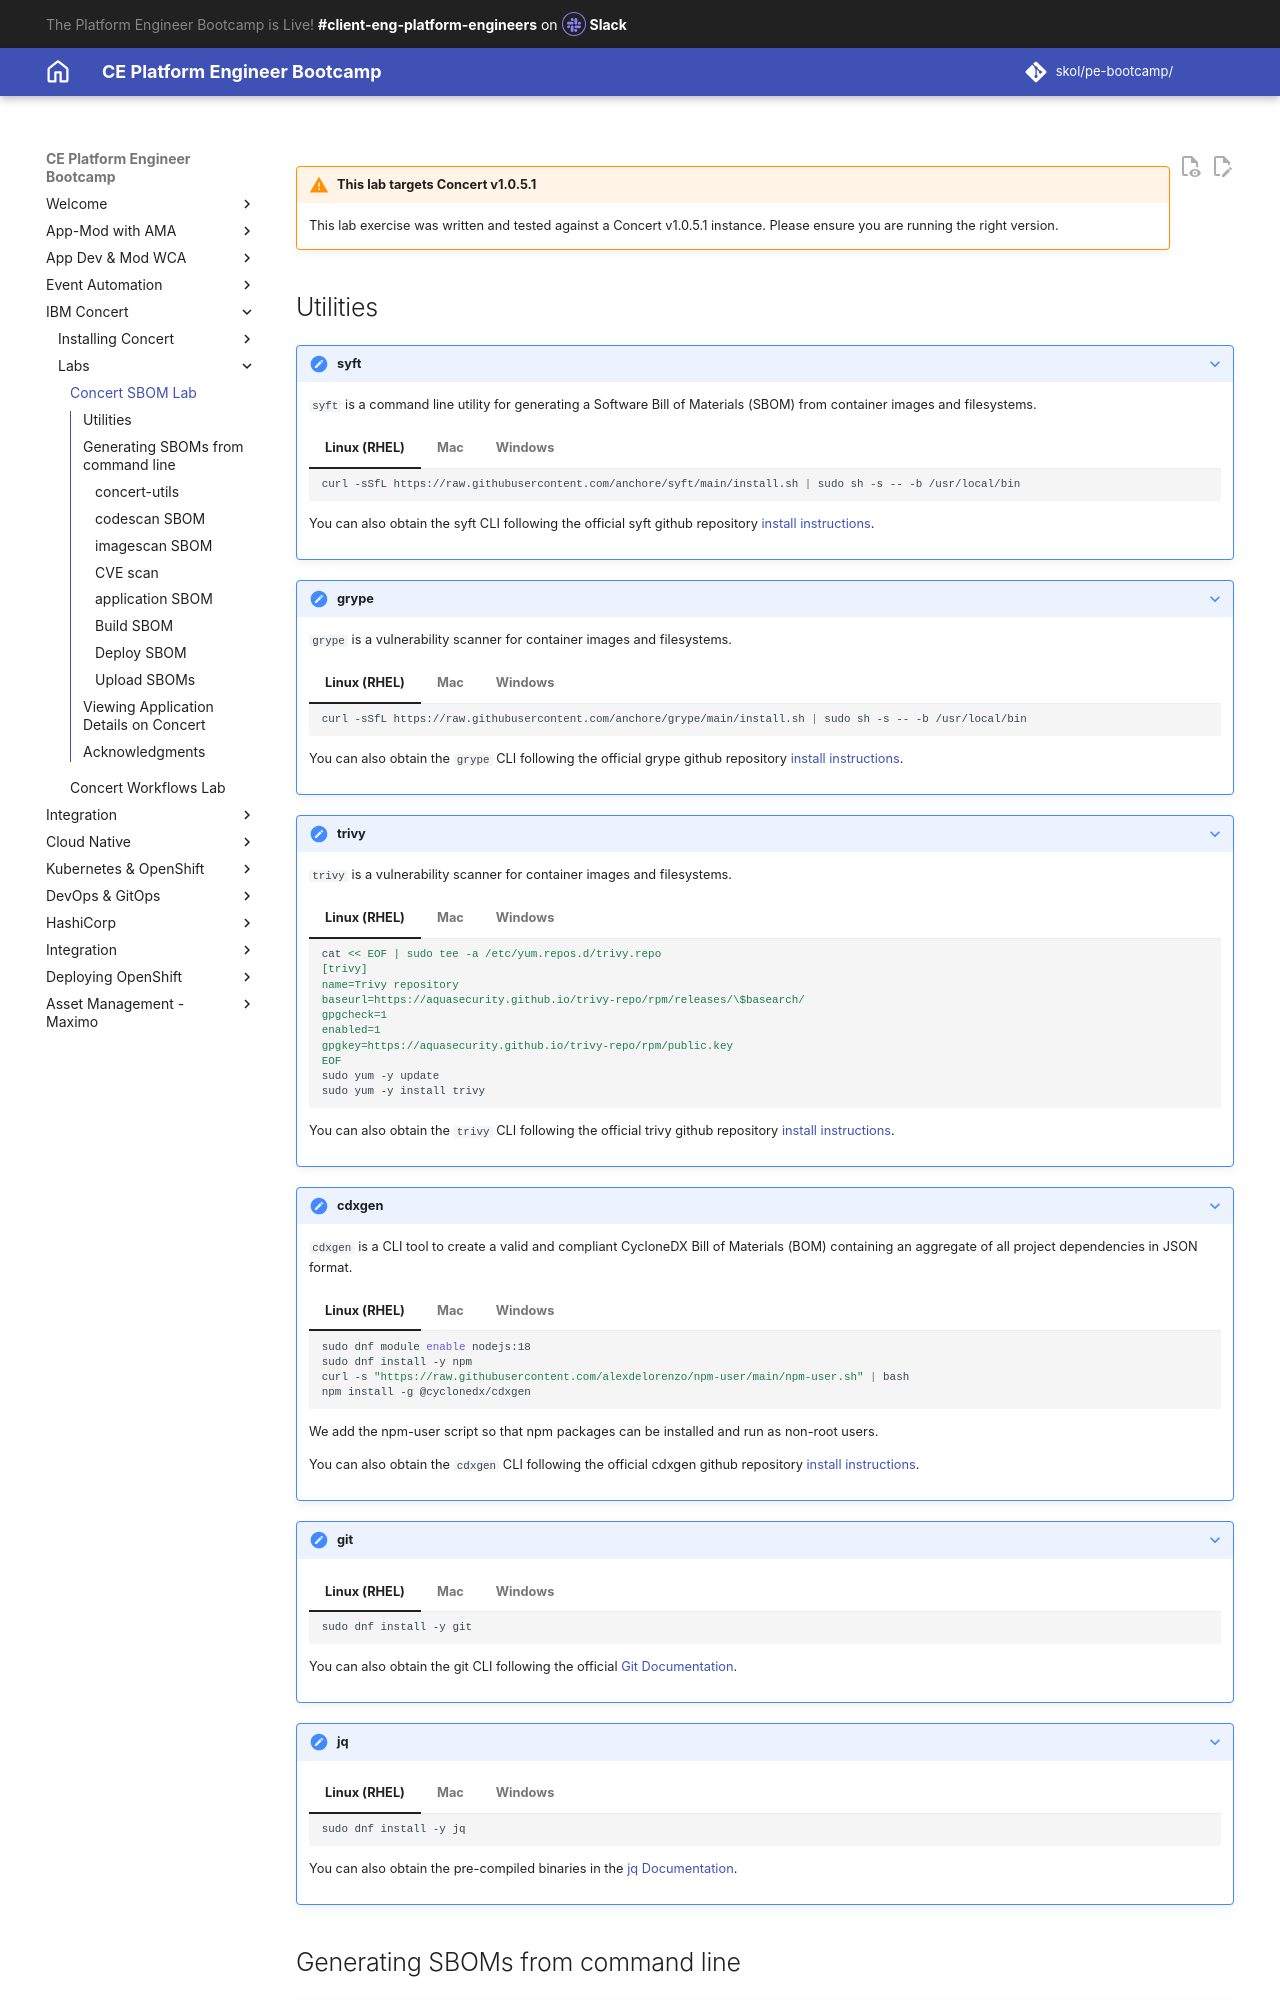

repository: jabbott7335/ce-pe-bootcamp · page: concert/concert-sbom/index.html · generator: mkdocs

---
Title: IBM Concert SBOM Workshop
hide:
    - toc
---

!!! warning "This lab targets Concert v1.0.5.1"
    This lab exercise was written and tested against a Concert v1.0.5.1 instance. Please ensure you are running the right version.

<!-- [:fontawesome-solid-play: Reserve an Environment for this Lab](https://techzone.ibm.com/my/reservations/create/677c0eb8d69537400a8df287){ .md-button }

While it is possible to complete this lab from your local machine, these instructions have been tested on the IBM Concert Virtual Machine.

## Connecting to the IBM Concert VM

1. Connect and log in to your Concert instance using the Public IP and credentials from your TechZone reservation page.
2. From your TechZone reservation page, scroll down and click `Download SSH Key`

3. From your terminal hange the permissions for the ssh key:

```bash
chmod 400 ~/Downloads/pem_ibmcloudvsi_download.pem
```
> The path to your downloaded SSH key may be different on your local machine.


SSH into the instance:

```bash
ssh -i ~/Downloads/pem_ibmcloudvsi_download.pem -p 2223 itzuser@<concert-public-ip-from-techzone>
```

```bash
[itzuser@itzvsi-667000bg6b-iocyoibm ~]$
```

You are now sshed onto the Concert instance. Follow the rest of the lab from this terminal! -->
